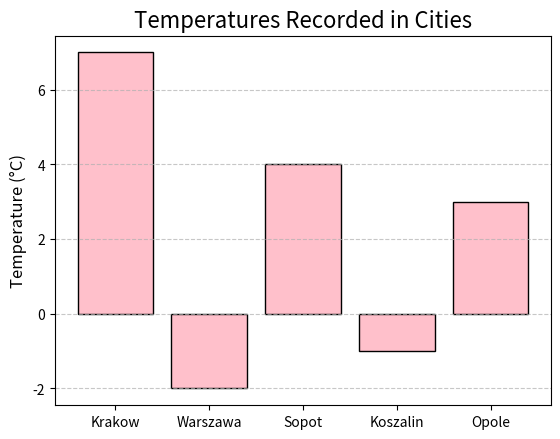

Source code (Python):
'''Measuring stations recorded the following temperatures in degrees Celsius:

{"Krakow":7,"Warszawa":-2,"Sopot":4,"Koszalin":-1,"Opole":3}
Write a program that creates a bar chart showing temperatures recorded in cities. Add a title for the chart and descriptions for the x and y axes.

Tip: use the map() function to create two arrays of data for the chart.'''

import matplotlib.pyplot as plt

# Data
cities = {"Krakow": 7, "Warszawa": -2, "Sopot": 4, "Koszalin": -1, "Opole": 3}

# Extract x and y data using map()
x_data = list(cities.keys())
y_data = list(cities.values())

# Create the bar chart
plt.bar(x_data, y_data, color='pink', edgecolor='black')

# Add title and axis labels
plt.title("Temperatures Recorded in Cities", fontsize=16)
plt.ylabel("Temperature (°C)", fontsize=12)

# Show the chart
plt.grid(axis='y', linestyle='--', alpha=0.7)
plt.show()


